pico-8 play session: no input (idle)

[t = 1 s] idle ~1s (no d-pad/buttons)
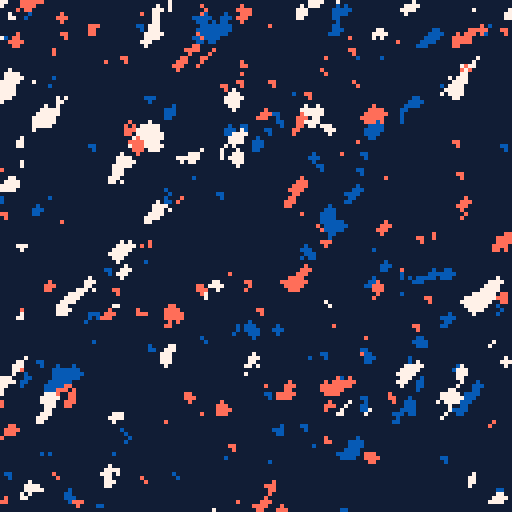
[t = 2 s] idle ~2s (no d-pad/buttons)
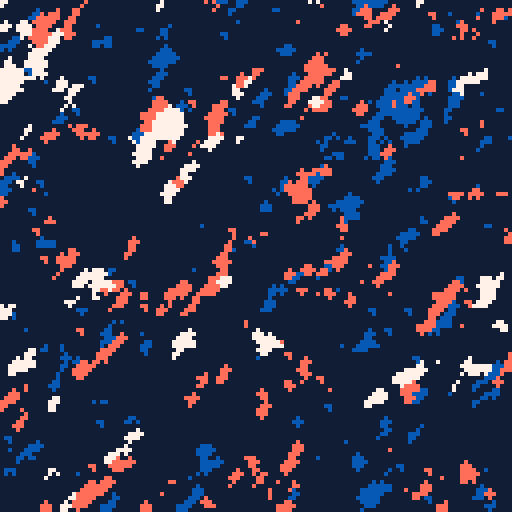
[t = 4 s] idle ~4s (no d-pad/buttons)
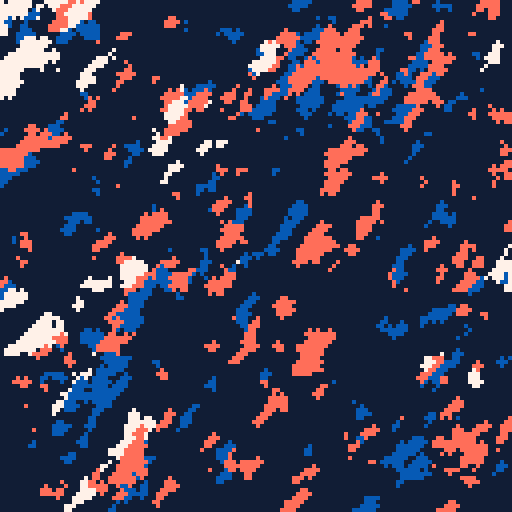
[t = 6 s] idle ~6s (no d-pad/buttons)
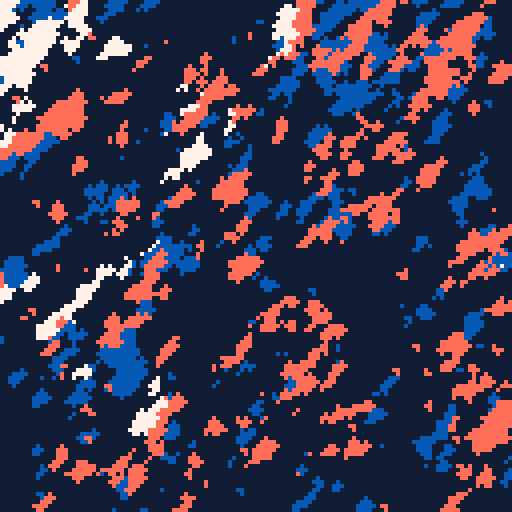
[t = 8 s] idle ~8s (no d-pad/buttons)
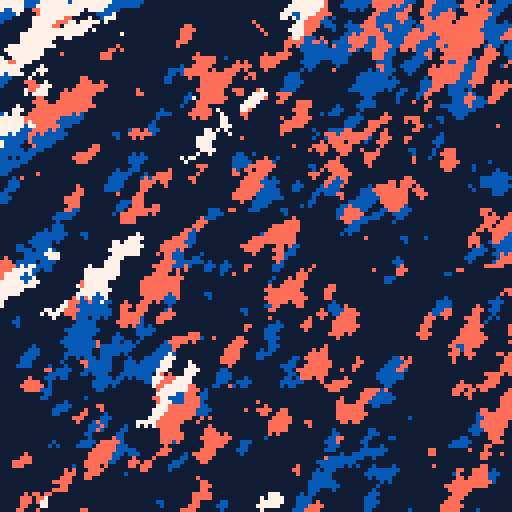

pico-8 cartridge
version 18
__lua__
debug = false

--init main palette
--exists in [8,15]
pal(7,7,1)

pal(1,1+128,1)
pal(8,12+128,1)
pal(9,14+128,1)

--pal(12,12+128,1)


--pal(10,15+128,1)

--drawing function
function dr(x,y,p) 
	circfill(x,y,1,p) 
end

--init screen space
rectfill(0,0,128,128,1)
for i=1,4000 do
	--navy & white
	dr(rnd(128),rnd(128),rnd(1)<0.5 and 1 or 7)
end
for i=1,1000 do
	--full palette
	dr(rnd(128),rnd(128),rnd(2)+8)
end

t=0
::control::
t+=0.0166

for i=1,1500 do
	x=rnd(128)
	y=rnd(128)

	--clear map if press button
	if btn(4) then
		dr(x,y,1)
	elseif btn(5) then
		dr(x,y,7)
	else
	
		--edges may create navy/white
		if (flr(x)<=1 or flr(y)>=126) and rnd(1)<0.01 then
			pset(x,y,rnd(1)<0.5 and 1 or 7)
		end
		
		--if nearby pixels are same,
		--maybe change color.
		--will break down large areas
		p=pget(x,y)
		if pget(x+1,y)==p 
					and pget(x,y-1)==p 
					and rnd(1)<0.03 then
			dr(x,y,rnd(2)+8)
		end
		
		--propel the color.
		if rnd(1)<0.75 then
			dr(x+1,y-1,p)
		else
			dr(x,y,p)
		end
	end
end

flip() goto control
__gfx__
00000000000000000000000000000000000000000000000000000000000000000000000000000000000000000000000000000000000000000000000000000000
00000000000000000000000000000000000000000000000000000000000000000000000000000000000000000000000000000000000000000000000000000000
00700700000000000000000000000000000000000000000000000000000000000000000000000000000000000000000000000000000000000000000000000000
00077000000000000000000000000000000000000000000000000000000000000000000000000000000000000000000000000000000000000000000000000000
00077000000000000000000000000000000000000000000000000000000000000000000000000000000000000000000000000000000000000000000000000000
00700700000000000000000000000000000000000000000000000000000000000000000000000000000000000000000000000000000000000000000000000000
